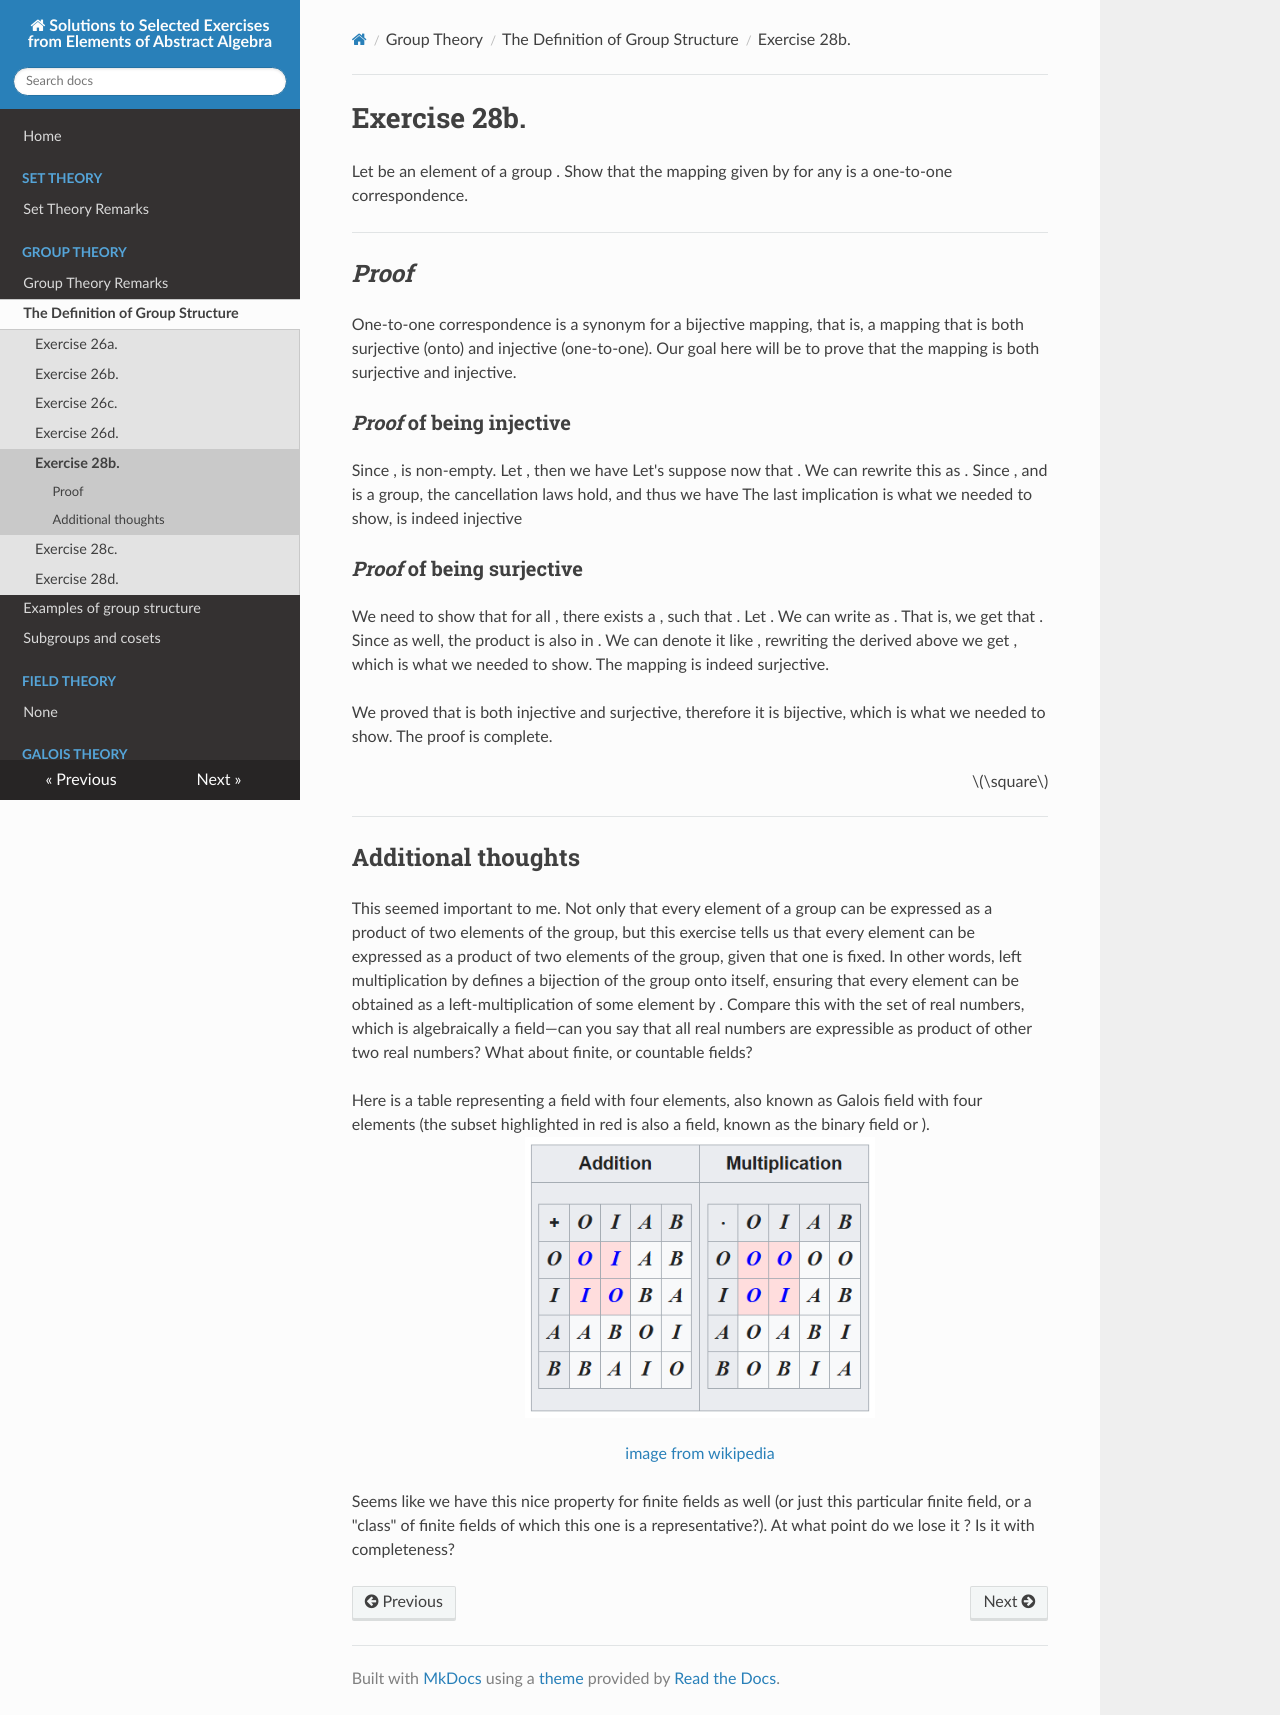

repository: d-atif/elements-of-abstract-algebra · page: 28b/index.html · generator: mkdocs

# Exercise 28b.
Let \(a\) be an element of a group \(G\). Show that the mapping \(\lambda_a\colon G \rightarrow G\) given by \(\lambda_a g = ag\) for any \(g \in G\) is a one-to-one correspondence.


---


## *Proof*

One-to-one correspondence is a synonym for a bijective mapping, that is, a mapping that is both surjective (onto) and injective (one-to-one). Our goal here will be to prove that the \(\lambda_a\) mapping is both surjective and injective.

### *Proof* of \(\lambda_a\) being injective
Since \(a \in G\), \(G\) is non-empty. Let \(f,g \in G\), then we have
\[\lambda_a f = af\]
\[\lambda_a g = ag\]
Let's suppose now that \(\lambda_a f = \lambda_a g\). We can rewrite this as \(af = ag\). Since \(a, f, g \in G\), and \(G\) is a group, the cancellation laws hold, and thus we have 
\[\lambda_a f = \lambda_a g \iff af = ag \implies f = g\]
The last implication is what we needed to show, \(\lambda_a\) is indeed injective

### *Proof* of \(\lambda_a\) being surjective
We need to show that for all \(c \in G\), there exists a \(b \in G\), such that \(ab = c\). Let \(c \in G\). We can write \(c\) as \(c = ec = (aa^{-1})c=a(a^{-1}c)\). That is, we get that \(a(a^{-1}c)= c\). Since \(a^{-1} \in G\) as well, the product \(a^{-1}c\) is also in \(G\). We can denote it like \(b = a^{-1}c\), rewriting the derived above we get \(ab=c\), which is what we needed to show. The mapping \(\lambda_a\) is indeed surjective.

We proved that \(\lambda_a\) is both injective and surjective, therefore it is bijective, which is what we needed to show. The proof is complete.

<div align="right">\(\square\)</div>

---

## Additional thoughts
This seemed important to me. Not only that every element of a group can be expressed as a product of two elements of the group, but this exercise tells us that every element can be expressed as a product of two elements of the group, given that one is fixed. In other words, left multiplication by \(a\) defines a bijection of the group onto itself, ensuring that every element can be obtained as a left-multiplication of some element by \(a\). Compare this with the set of real numbers, which is algebraically a field&mdash;can you say that all real numbers are expressible as product of other two real numbers? What about finite, or countable fields? 

Here is a table representing a field with four elements, also known as Galois field with four elements (the subset highlighted in red is also a field, known as the binary field \(\text{F}\) or \(\text{GF(2)}\)).
![Alt text](./images/galois_field.png){: style="display: block; margin: 0 auto; width: 350px;"}<p style="text-align: center"><a href="https://en.wikipedia.org/wiki/Field_(mathematics)#Finite_fields">image from wikipedia</a></p>

Seems like we have this nice property for finite fields as well (or just this particular finite field, or a "class" of finite fields of which this one is a representative?). At what point do we lose it ? Is it with completeness?
